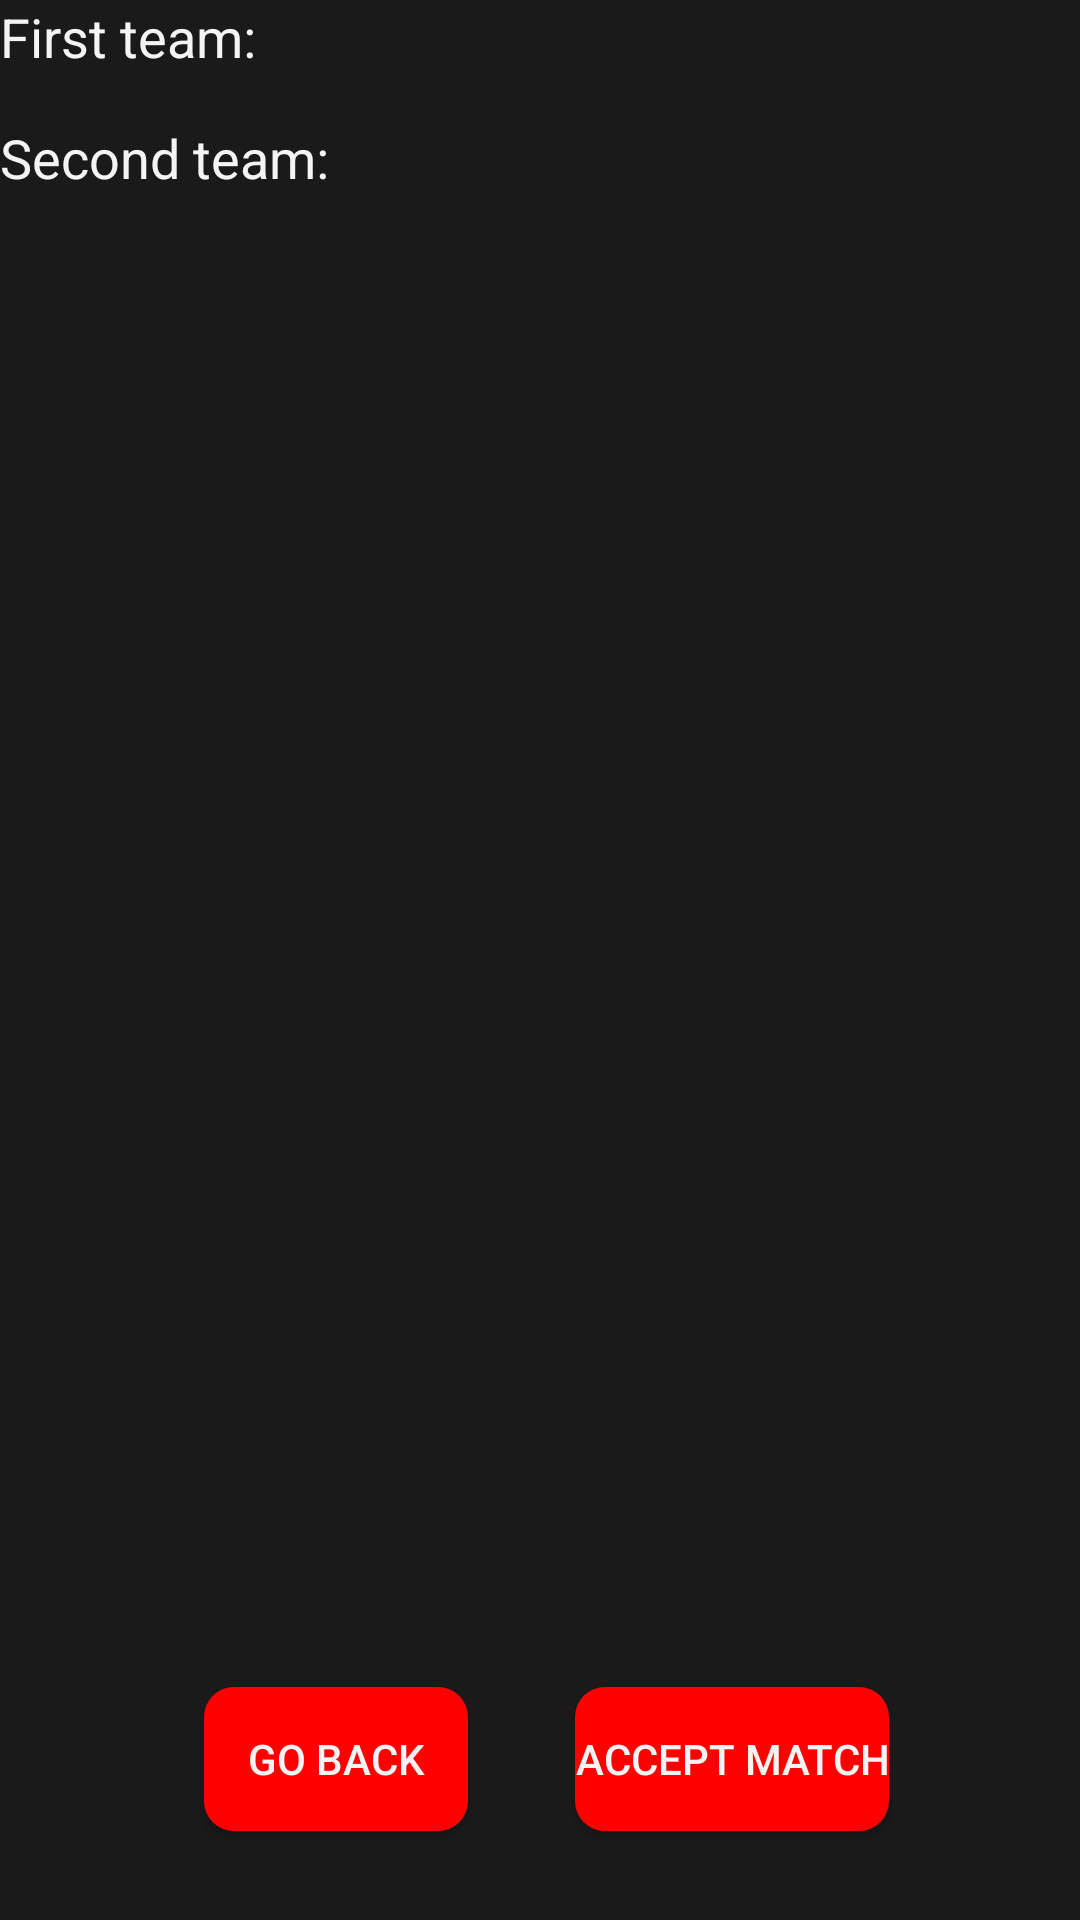

Layout XML and referenced resources for this Android screen:
<!-- AndroidManifest.xml: application theme Theme.NBA_Team_Rand_Gen -->
<!-- res/layout/activity_show_player.xml -->
<?xml version="1.0" encoding="utf-8"?>
<androidx.constraintlayout.widget.ConstraintLayout xmlns:android="http://schemas.android.com/apk/res/android"
    xmlns:app="http://schemas.android.com/apk/res-auto"
    xmlns:tools="http://schemas.android.com/tools"
    android:id="@+id/main"
    android:layout_width="match_parent"
    android:layout_height="match_parent"
    tools:context=".ShowPlayer">

    
    <TextView
        android:id="@+id/textView3"
        android:layout_width="0dp"
        android:layout_height="wrap_content"
        android:text="@string/first_team"
        android:textColor="@color/white"
        android:textSize="18sp"
        android:paddingBottom="8dp"
        app:layout_constraintTop_toTopOf="parent"
        app:layout_constraintStart_toStartOf="parent"
        app:layout_constraintEnd_toEndOf="parent"/>

    
    <TextView
        android:id="@+id/textView4"
        android:layout_width="0dp"
        android:layout_height="0dp"
        android:paddingTop="8dp"
        android:text="@string/second_team"
        android:textColor="@color/white"
        android:textSize="18sp"
        app:layout_constraintBottom_toTopOf="@+id/back_btn"
        app:layout_constraintEnd_toEndOf="parent"
        app:layout_constraintHorizontal_bias="0.0"
        app:layout_constraintStart_toStartOf="parent"
        app:layout_constraintTop_toBottomOf="@id/textView3"
        app:layout_constraintVertical_bias="0.0" />

    <Button
        android:id="@+id/back_btn"
        android:layout_width="wrap_content"
        android:layout_height="wrap_content"
        android:background="@drawable/random_button"
        android:text="@string/go_back"
        android:textColor="@color/white"
        app:layout_constraintBottom_toBottomOf="parent"
        app:layout_constraintEnd_toEndOf="parent"
        app:layout_constraintHorizontal_bias="0.25"
        app:layout_constraintStart_toStartOf="parent"
        app:layout_constraintTop_toTopOf="parent"
        app:layout_constraintVertical_bias="0.95" />

    <Button
        android:id="@+id/accept_btn"
        android:layout_width="wrap_content"
        android:layout_height="wrap_content"
        android:background="@drawable/random_button"
        android:text="@string/accept_match"
        android:textColor="@color/white"
        app:layout_constraintBottom_toBottomOf="parent"
        app:layout_constraintEnd_toEndOf="parent"
        app:layout_constraintHorizontal_bias="0.75"
        app:layout_constraintStart_toStartOf="parent"
        app:layout_constraintTop_toTopOf="parent"
        app:layout_constraintVertical_bias="0.95" />

</androidx.constraintlayout.widget.ConstraintLayout>
<!-- resources referenced by this layout -->
<resources>
  <color name="white">#F4F4F4</color>
  <!-- drawable random_button (drawable) -->
  <?xml version="1.0" encoding="utf-8"?>
  <shape android:shape="rectangle" xmlns:android="http://schemas.android.com/apk/res/android">
  
      <solid android:color="@color/red"/>
  
      <corners android:radius="10dp"/>
  </shape>
  <string name="accept_match">Accept Match</string>
  <string name="first_team">First team:</string>
  <string name="go_back">Go back</string>
  <string name="second_team">Second team:</string>
  <style name="Theme.NBA_Team_Rand_Gen" parent="Theme.AppCompat.Light.DarkActionBar">
          <item name="android:elevation">10dp</item>
          <item name="android:windowBackground">@color/splash_color</item>
      </style>
  <color name="red">#FF0000</color>
  <color name="splash_color">#1A1A1A</color>
</resources>
